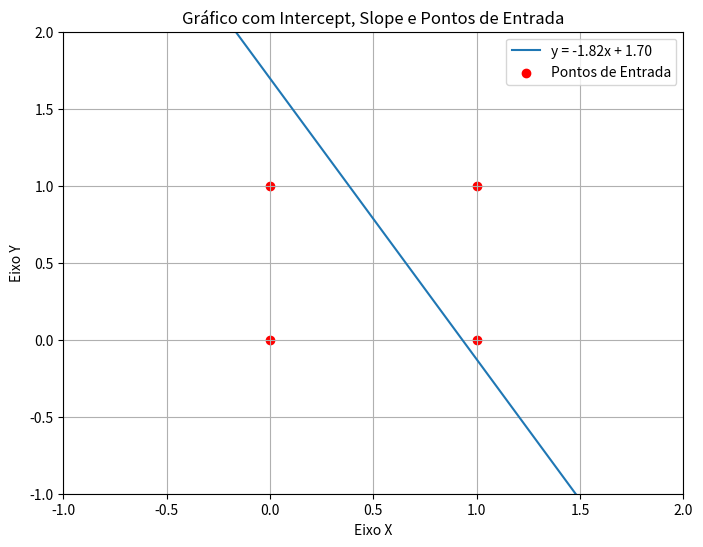

Generate this figure with matplotlib:
import random

import numpy as np
import matplotlib.pyplot as plt




def adaline(treinamento, n = 0.01, W = [], max_epocas = 1000, seed = 42, tolError = 0.01):
    if(W == []):
        random.seed(seed)
        for i in range(3):
            W.append(random.uniform(-0.5, 0.5))
    
    erro = 100
    n_epocas = 0
    
    # adicionando bias
    N = len(treinamento)
    for i in range(N):
        treinamento[i].insert(0, 1)
        
    classId = len(treinamento[0])  
    classe  = [row[-1] for row in treinamento]   
    
    while(erro > tolError and n_epocas < max_epocas):
        
        print('\n' + '-'*30 + '\nEpoca ' + str(n_epocas)+ ':' )
        n_epocas += 1
        
        for i in range(N):
            exemplo = treinamento[i][0:classId-1]
            print('\nExemplo: ' + str(i+ 1))
            
            v = 0
            for j in range(len(exemplo)):
                v += exemplo[j]*W[j]
            

            k = W
            for m in range(len(W)):
                k[m] = W[m] + (n*(classe[m] - v)*exemplo[m])
            W = k

            
            print('W = ', end = '')
            for m in range(len(W)):
                print("{:.4f}".format(W[m]), end ='')
                if m != 2:
                    print(', ', end = '')    

        erro = 0
        for j in range(len(exemplo)):
            erro += (classe[j] - (exemplo[j]*W[j]))**2
        erro = erro/N
        print("\nErro: "+ str(erro))
    return W           

   
def adaline_predict(W, teste):
    teste.insert(0, 1)
    v = 0
    for j in range(len(teste)):
        v += teste[j] * W[j]
    print(v)
    if v >= 0:
        return 1
    else:
        return 0



entrada = [[0, 0, 0], [0, 1, 0], [1 , 0, 0], [1, 1, 1]]
W = adaline(entrada)
print('\n\n')
res = adaline_predict(W, [2,2])
print('\n'+'-'*30+'\npredição')
print(res)

slope = -(W[0]/W[2])/(W[0]/W[1])
intercept = -W[0]/W[2]

x = np.linspace(-10, 10, 100)  # Você pode ajustar os limites e a quantidade de pontos conforme necessário

# Calcule os valores correspondentes de y usando a equação da reta (y = mx + b)
y = slope * x + intercept
entrada = [[0, 0], [0, 1], [1, 0], [1, 1]]
entrada_x = [p[0] for p in entrada]
entrada_y = [p[1] for p in entrada]

# Crie o gráfico
plt.figure(figsize=(8, 6))
plt.plot(x, y, label=f'y = {slope:.2f}x + {intercept:.2f}')
plt.scatter(entrada_x, entrada_y, color='red', marker='o', label='Pontos de Entrada')  # Plote os pontos de entrada
plt.xlabel('Eixo X')
plt.ylabel('Eixo Y')
plt.title('Gráfico com Intercept, Slope e Pontos de Entrada')
plt.grid(True)

# Defina os limites dos eixos x e y
plt.xlim([-1, 2])
plt.ylim([-1, 2])

plt.legend()
plt.show()